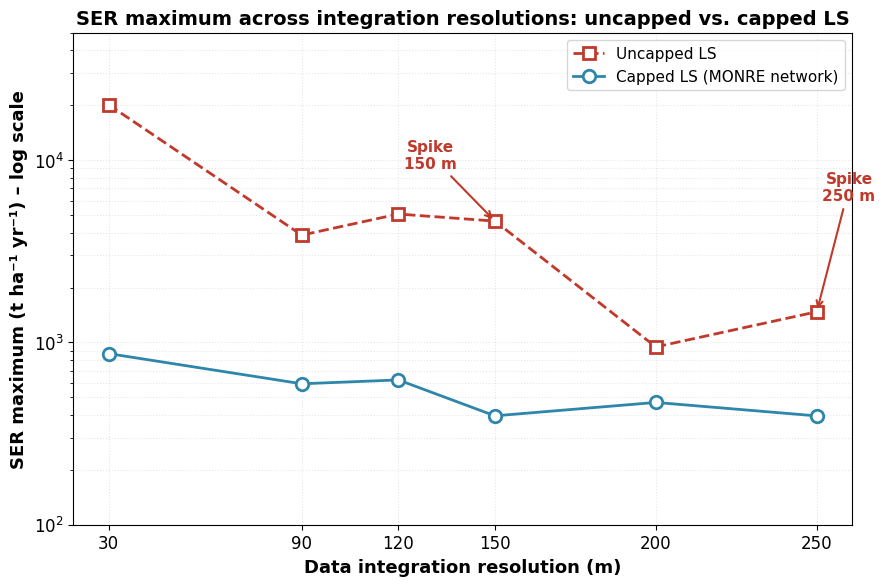

The script that saved this image:
"""
Figure_7_SER_max_vs_resolution.py
==================================
Plot SER maximum versus data integration resolution under
two LS scenarios: uncapped vs. capped (MONRE river network).

Output: Figure_7_SER_max_vs_resolution.png / .pdf
"""

import numpy as np
import matplotlib.pyplot as plt
import os

OUT_DIR = r"D:\8_PHD. CANDIDATE\PhD_GIS\CON7\SER_FINAL"
os.makedirs(OUT_DIR, exist_ok=True)

# ---------------------------------------------------------------------
# DATA
# ---------------------------------------------------------------------
resolutions    = [30, 90, 120, 150, 200, 250]
ser_max_uncap  = [20118.04, 3877.18, 5060.31, 4627.74, 944.61, 1472.49]
ser_max_capped = [868.19, 592.97, 622.63, 395.61, 468.60, 395.26]

# ---------------------------------------------------------------------
# PLOT STYLE
# ---------------------------------------------------------------------
plt.rcParams.update({
    'font.family': 'Times New Roman',
    'font.size': 12,
    'axes.titlesize': 14,
    'axes.labelsize': 13,
    'xtick.labelsize': 12,
    'ytick.labelsize': 12,
    'legend.fontsize': 11,
    'figure.dpi': 300,
    'savefig.dpi': 300,
    'savefig.bbox': 'tight',
})

fig, ax = plt.subplots(figsize=(9, 6))

# Uncapped LS — dashed red
ax.plot(resolutions, ser_max_uncap, 's--', color='#C0392B',
        linewidth=2, markersize=9, label='Uncapped LS',
        markerfacecolor='white', markeredgewidth=2)

# Capped LS — solid blue
ax.plot(resolutions, ser_max_capped, 'o-', color='#2E86AB',
        linewidth=2, markersize=9, label='Capped LS (MONRE network)',
        markerfacecolor='white', markeredgewidth=2)

# Annotate spikes on the uncapped curve
ax.annotate('Spike\n150 m', xy=(150, 4627.74), xytext=(130, 9000),
            fontsize=11, fontweight='bold', color='#C0392B',
            ha='center',
            arrowprops=dict(arrowstyle='->', color='#C0392B', lw=1.5))
ax.annotate('Spike\n250 m', xy=(250, 1472.49), xytext=(260, 6000),
            fontsize=11, fontweight='bold', color='#C0392B',
            ha='center',
            arrowprops=dict(arrowstyle='->', color='#C0392B', lw=1.5))

# Log scale on Y-axis (values span two orders of magnitude)
ax.set_yscale('log')
ax.set_ylim(100, 50000)

# Labels and title
ax.set_xlabel('Data integration resolution (m)', fontweight='bold')
ax.set_ylabel('SER maximum (t ha⁻¹ yr⁻¹) – log scale', fontweight='bold')
ax.set_title('SER maximum across integration resolutions: '
             'uncapped vs. capped LS', fontweight='bold')

ax.set_xticks(resolutions)
ax.grid(alpha=0.3, which='both', linestyle=':')
ax.legend(loc='upper right', frameon=True)

plt.tight_layout()
plt.savefig(os.path.join(OUT_DIR, 'Figure_7_SER_max_vs_resolution.png'))
plt.savefig(os.path.join(OUT_DIR, 'Figure_7_SER_max_vs_resolution.pdf'))
plt.show()

print("✅ Figure 7 saved to:", OUT_DIR)
